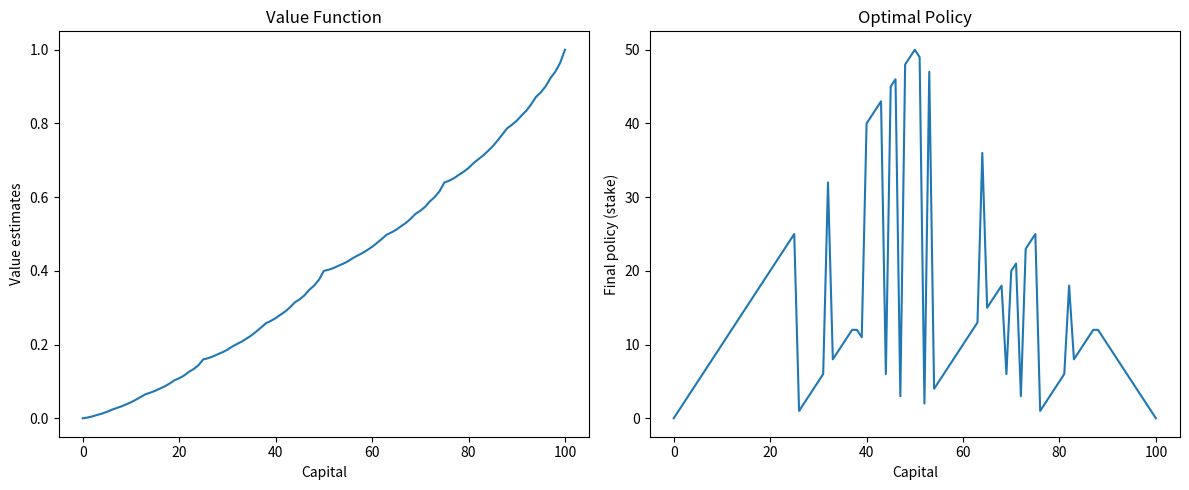

The matplotlib source for this figure:
import numpy as np
import matplotlib.pyplot as plt

# Parameters
goal = 100
p_head = 0.4  # Probability of heads
gamma = 1.0  # Discount factor for value iteration (can be 1 for this problem)

# Initialize value function and states
value_function = np.zeros(goal + 1)
value_function[goal] = 1  # The goal state has a reward of 1
states = np.arange(1, goal)

# Function to get possible actions for a given state
def possible_actions(capital):
    return np.arange(1, min(capital, goal - capital) + 1)

# Value Iteration
def value_iteration(value_function, p_head, theta=1e-6):
    delta = float('inf')
    while delta > theta:
        delta = 0
        # Loop over all states except the terminal ones (0 and goal)
        for state in states:
            old_value = value_function[state]
            action_values = []
            # Loop over all possible actions for the current state
            for action in possible_actions(state):
                win_state = state + action
                lose_state = state - action
                # Calculate the expected value for taking the current action
                action_value = (
                    p_head * (value_function[win_state] if win_state <= goal else 0) +
                    (1 - p_head) * (value_function[lose_state] if lose_state >= 0 else 0)
                )
                action_values.append(action_value)
            # Update the value function with the maximum value of all actions
            value_function[state] = max(action_values)
            # Update the delta to check for convergence
            delta = max(delta, abs(old_value - value_function[state]))
    return value_function

# Function to calculate the optimal policy
def calculate_optimal_policy(value_function, p_head):
    policy = np.zeros(goal + 1)
    for state in states:
        action_values = []
        for action in possible_actions(state):
            win_state = state + action
            lose_state = state - action
            action_value = (
                p_head * (value_function[win_state] if win_state <= goal else 0) +
                (1 - p_head) * (value_function[lose_state] if lose_state >= 0 else 0)
            )
            action_values.append(action_value)
        # Choose the action that yields the highest value
        policy[state] = possible_actions(state)[np.argmax(action_values)]
    return policy

# Run value iteration
value_function = value_iteration(value_function, p_head)

# Calculate the optimal policy
optimal_policy = calculate_optimal_policy(value_function, p_head)

# Plot the results
plt.figure(figsize=(12, 5))
plt.subplot(1, 2, 1)
plt.plot(value_function)
plt.xlabel('Capital')
plt.ylabel('Value estimates')
plt.title('Value Function')

plt.subplot(1, 2, 2)
plt.plot(optimal_policy)
plt.xlabel('Capital')
plt.ylabel('Final policy (stake)')
plt.title('Optimal Policy')
plt.tight_layout()
plt.show()
